Run: headless pygame with SDL's dummy video driver; simulated clock (each Clock.tick advances the game by its frame time, no real sleeping); random seed 0; keys injected as events and as key.get_pressed() state; mouse plan: one left click at the window centre at the start of phase 2, then a move to the lower-right quarter at the start of phase 3.
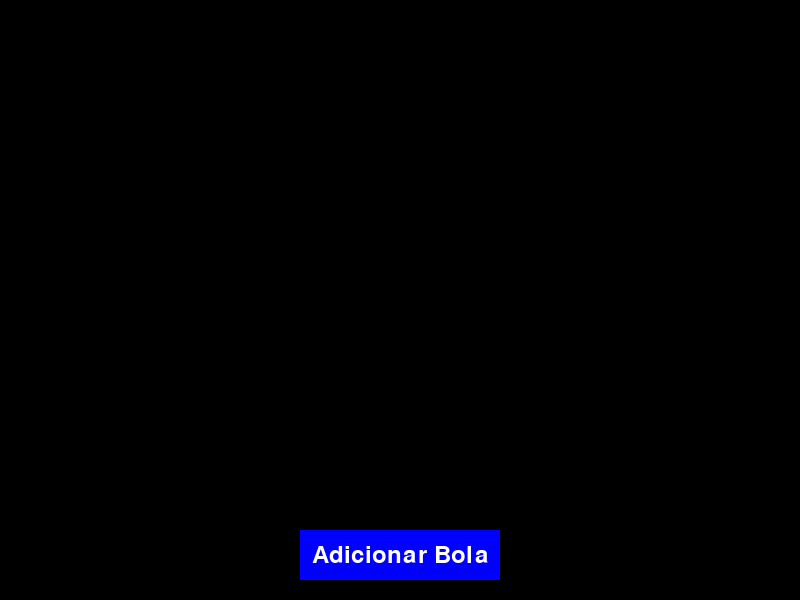
Frame 1 of 4 · flips 1–60 · no input
Frame 2 of 4 · flips 61–180 · clicked the window centre · tapped SPACE, RETURN · held RIGHT (→), D · screen unchanged from frame 1, image omitted
Frame 3 of 4 · flips 181–300 · moved the mouse to the lower-right quarter · held DOWN (↓), S · screen unchanged from frame 2, image omitted
Frame 4 of 4 · flips 301–420 · held LEFT (←), A, UP (↑), W · screen unchanged from frame 3, image omitted

The pygame program that drew these frames:

import pygame
import random
import sys

# Inicializar o Pygame
pygame.init()

# Definir as dimensões da tela
LARGURA_TELA, ALTURA_TELA = 800, 600
tela = pygame.display.set_mode((LARGURA_TELA, ALTURA_TELA))
pygame.display.set_caption("Adicionar Bolas")

# Definir as cores
PRETO = (0, 0, 0)
BRANCO = (255, 255, 255)
AZUL = (0, 0, 255)

# Configurações da bola
raio_bola = 20
velocidade_bola_min = 3
velocidade_bola_max = 9

# Configurações do botão
largura_botao, altura_botao = 200, 50
x_botao, y_botao = (LARGURA_TELA - largura_botao) // 2, ALTURA_TELA - altura_botao - 20
cor_botao = AZUL
fonte = pygame.font.Font(None, 36)

# Lista de bolas
bolas = []

# Relógio para controlar FPS
clock = pygame.time.Clock()

# Função para criar uma bola nova com velocidade aleatória e direção aleatória
def criar_bola():
    x_bola = random.randint(raio_bola, LARGURA_TELA - raio_bola)
    y_bola = random.randint(raio_bola, ALTURA_TELA - raio_bola)
    velocidade_x_bola = random.choice([-1, 1]) * random.uniform(velocidade_bola_min, velocidade_bola_max)
    velocidade_y_bola = random.choice([-1, 1]) * random.uniform(velocidade_bola_min, velocidade_bola_max)
    return {"x": x_bola, "y": y_bola, "velocidade_x": velocidade_x_bola, "velocidade_y": velocidade_y_bola}

# Função para desenhar o botão
def desenhar_botao():
    pygame.draw.rect(tela, cor_botao, (x_botao, y_botao, largura_botao, altura_botao))
    texto_botao = fonte.render("Adicionar Bola", True, BRANCO)
    tela.blit(texto_botao, (x_botao + (largura_botao - texto_botao.get_width()) // 2,
                            y_botao + (altura_botao - texto_botao.get_height()) // 2))

# Função para mover as bolas e fazê-las quicar nas bordas
def mover_bolas():
    for bola in bolas:
        bola["x"] += bola["velocidade_x"]
        bola["y"] += bola["velocidade_y"]

        # Verificar colisões com as bordas da tela
        if bola["x"] - raio_bola < 0 or bola["x"] + raio_bola > LARGURA_TELA:
            bola["velocidade_x"] *= -1
        if bola["y"] - raio_bola < 0 or bola["y"] + raio_bola > ALTURA_TELA:
            bola["velocidade_y"] *= -1

# Função para desenhar as bolas
def desenhar_bolas():
    for bola in bolas:
        pygame.draw.circle(tela, BRANCO, (int(bola["x"]), int(bola["y"])), raio_bola)

# Loop principal do jogo
while True:
    # Processar eventos
    for evento in pygame.event.get():
        if evento.type == pygame.QUIT:
            pygame.quit()
            sys.exit()
        elif evento.type == pygame.MOUSEBUTTONDOWN:
            mouse_x, mouse_y = evento.pos
            # Verificar se o botão foi clicado
            if x_botao <= mouse_x <= x_botao + largura_botao and y_botao <= mouse_y <= y_botao + altura_botao:
                bolas.append(criar_bola())  # Adicionar uma nova bola

    # Mover e atualizar as bolas
    mover_bolas()

    # Preencher a tela com a cor preta
    tela.fill(PRETO)

    # Desenhar as bolas
    desenhar_bolas()

    # Desenhar o botão
    desenhar_botao()

    # Atualizar a tela
    pygame.display.flip()

    # Controlar a taxa de atualização
    clock.tick(60)
